Image classification data set "dataset" (TranHuuHoang99/CPP_Library on GitHub). Class labels (7): image cachua, image carot, image chuoi, image man, image ot, image tl, image xoai.

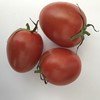
Label: image cachua

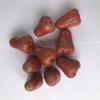
Label: image man

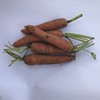
Label: image carot

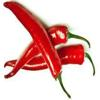
Label: image ot

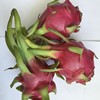
Label: image tl

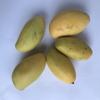
Label: image xoai
